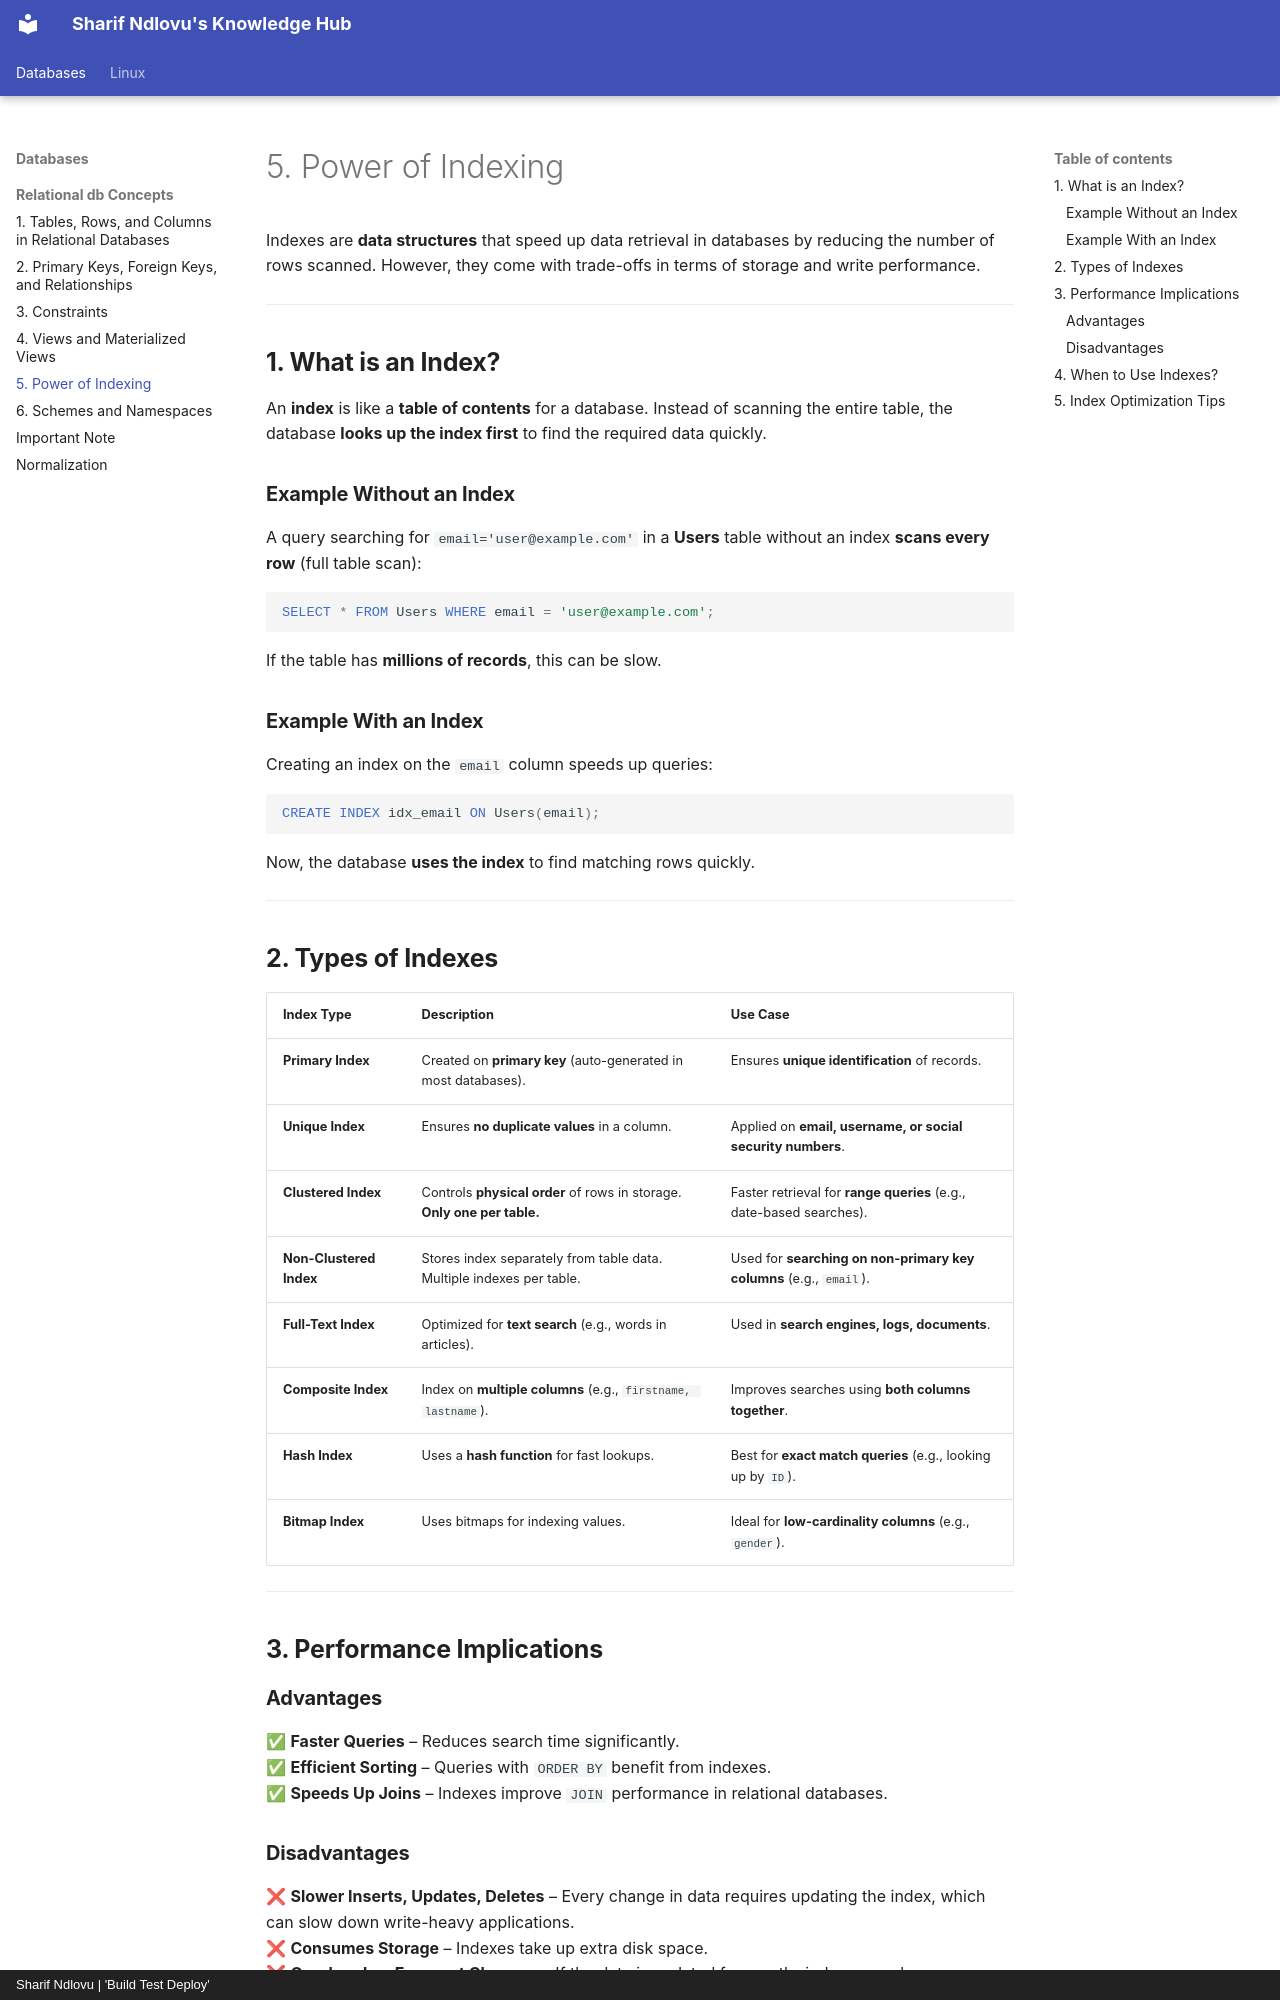

repository: sharifndlovu123/knowledge_base_map · page: Databases/Relational db Concepts/5. Power of Indexing.html · generator: mkdocs · copyright: Sharif Ndlovu | 'Build Test Deploy'



Indexes are **data structures** that speed up data retrieval in databases by reducing the number of rows scanned. However, they come with trade-offs in terms of storage and write performance.

---

## **1. What is an Index?**  
An **index** is like a **table of contents** for a database. Instead of scanning the entire table, the database **looks up the index first** to find the required data quickly.

### **Example Without an Index**  
A query searching for `email='user@example.com'` in a **Users** table without an index **scans every row** (full table scan):  
```sql
SELECT * FROM Users WHERE email = 'user@example.com';
```
If the table has **millions of records**, this can be slow.

### **Example With an Index**  
Creating an index on the `email` column speeds up queries:  
```sql
CREATE INDEX idx_email ON Users(email);
```
Now, the database **uses the index** to find matching rows quickly.

---

## **2. Types of Indexes**  

| **Index Type**      | **Description** | **Use Case** |
|---------------------|----------------|--------------|
| **Primary Index**   | Created on **primary key** (auto-generated in most databases). | Ensures **unique identification** of records. |
| **Unique Index**    | Ensures **no duplicate values** in a column. | Applied on **email, username, or social security numbers**. |
| **Clustered Index** | Controls **physical order** of rows in storage. **Only one per table.** | Faster retrieval for **range queries** (e.g., date-based searches). |
| **Non-Clustered Index** | Stores index separately from table data. Multiple indexes per table. | Used for **searching on non-primary key columns** (e.g., `email`). |
| **Full-Text Index** | Optimized for **text search** (e.g., words in articles). | Used in **search engines, logs, documents**. |
| **Composite Index** | Index on **multiple columns** (e.g., `firstname, lastname`). | Improves searches using **both columns together**. |
| **Hash Index** | Uses a **hash function** for fast lookups. | Best for **exact match queries** (e.g., looking up by `ID`). |
| **Bitmap Index** | Uses bitmaps for indexing values. | Ideal for **low-cardinality columns** (e.g., `gender`). |

---

## **3. Performance Implications**  

### **Advantages**
✅ **Faster Queries** – Reduces search time significantly.  
✅ **Efficient Sorting** – Queries with `ORDER BY` benefit from indexes.  
✅ **Speeds Up Joins** – Indexes improve `JOIN` performance in relational databases.
